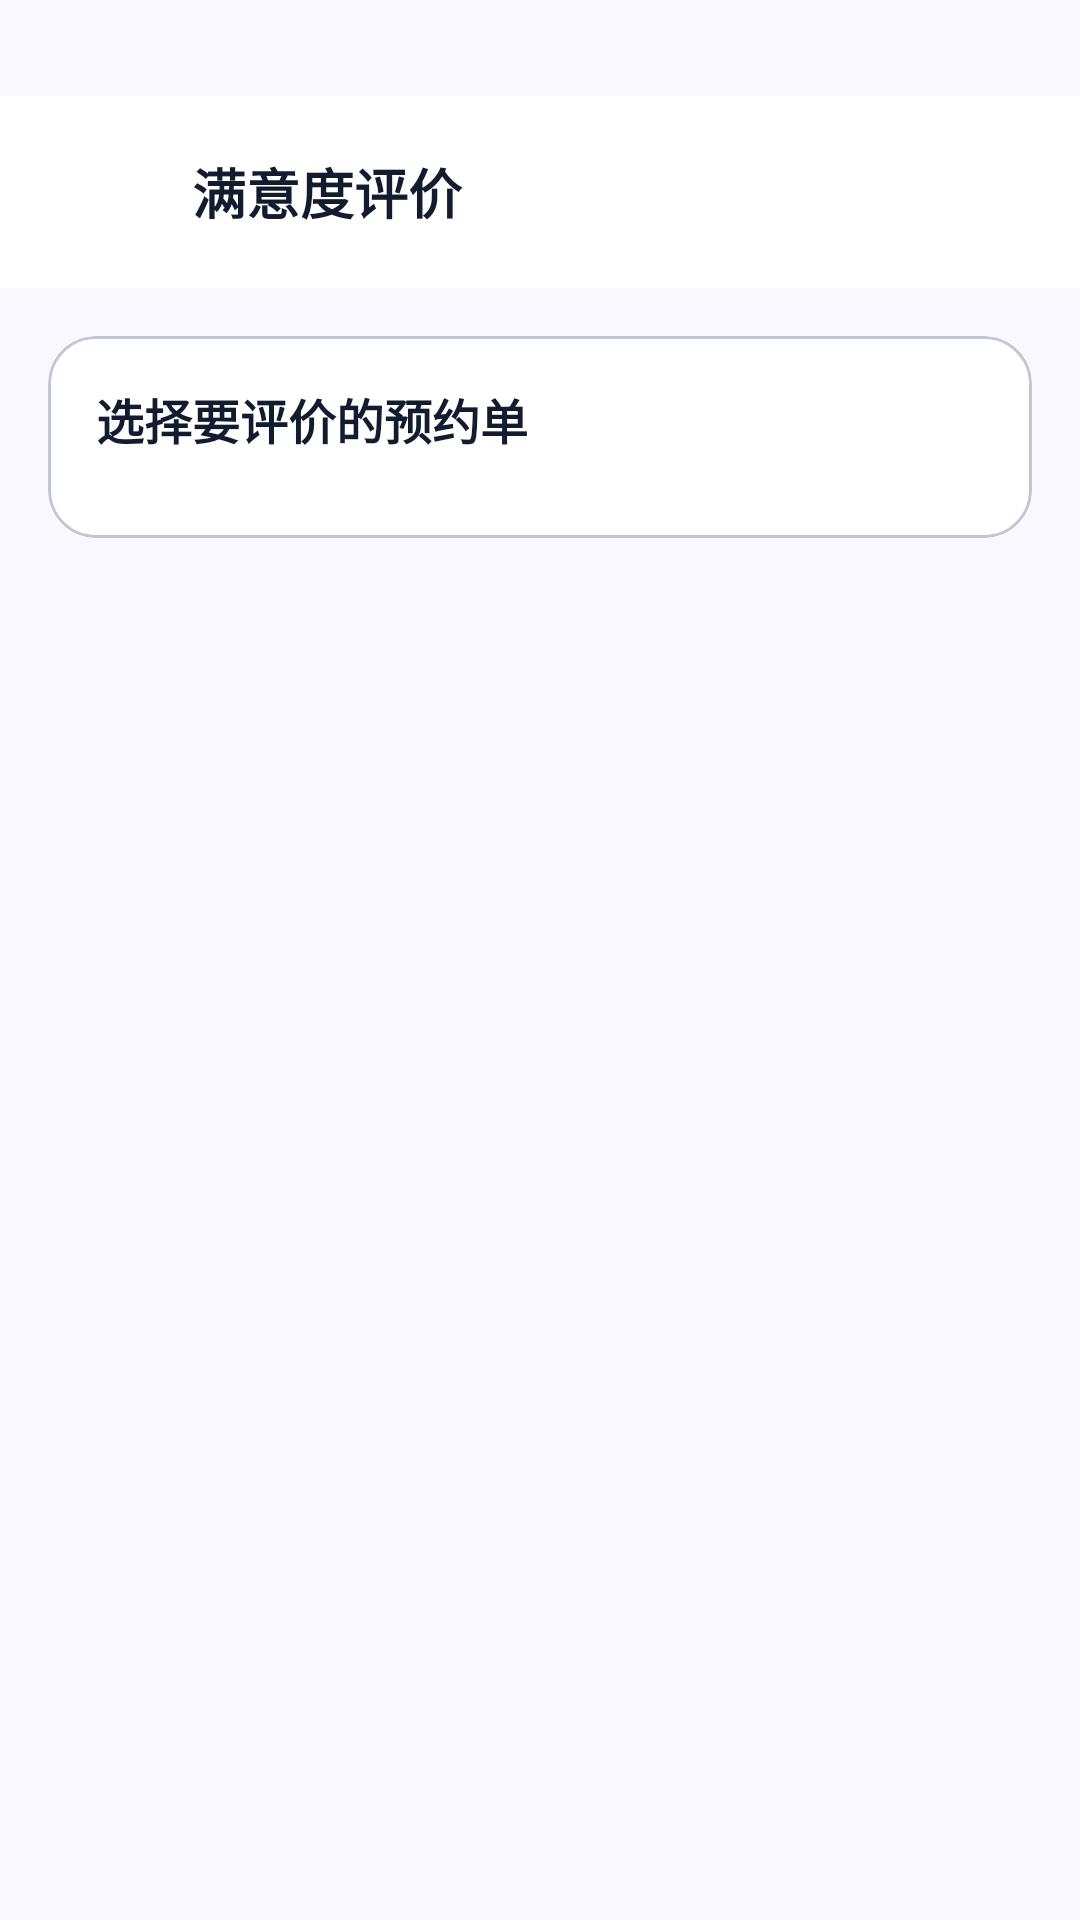

This screen was rendered from an Android layout file. Write that file and the resources it references.
<!-- AndroidManifest.xml: application theme Theme.SereneHealth -->
<!-- res/layout/activity_feedback.xml -->
<?xml version="1.0" encoding="utf-8"?>
<ScrollView xmlns:android="http://schemas.android.com/apk/res/android"
    xmlns:app="http://schemas.android.com/apk/res-auto"
    android:layout_width="match_parent"
    android:layout_height="match_parent"
    android:background="@color/surface"
    android:fillViewport="true"
    android:paddingTop="32dp">

    <LinearLayout
        android:layout_width="match_parent"
        android:layout_height="wrap_content"
        android:orientation="vertical">

        <LinearLayout
            android:layout_width="match_parent"
            android:layout_height="?attr/actionBarSize"
            android:background="@color/white"
            android:gravity="center_vertical"
            android:orientation="horizontal"
            android:paddingHorizontal="@dimen/margin_mobile">

            <ImageButton
                android:id="@+id/btn_back"
                android:layout_width="40dp"
                android:layout_height="40dp"
                android:background="@null"
                android:contentDescription="@string/action_back"
                android:padding="@dimen/spacing_small"
                android:src="@drawable/ic_arrow_back" />

            <TextView
                android:layout_width="0dp"
                android:layout_height="wrap_content"
                android:layout_marginStart="@dimen/spacing_small"
                android:layout_weight="1"
                android:text="@string/feedback_title"
                android:textColor="@color/on_surface"
                android:textSize="@dimen/text_size_title"
                android:textStyle="bold" />
        </LinearLayout>

        <com.google.android.material.card.MaterialCardView
            android:id="@+id/card_appointment_selector"
            android:layout_width="match_parent"
            android:layout_height="wrap_content"
            android:layout_margin="@dimen/margin_mobile"
            app:cardBackgroundColor="@color/white"
            app:cardCornerRadius="@dimen/card_corner_radius"
            app:cardElevation="0dp"
            app:contentPadding="@dimen/card_padding"
            app:strokeColor="@color/outline_variant"
            app:strokeWidth="1dp">

            <LinearLayout
                android:layout_width="match_parent"
                android:layout_height="wrap_content"
                android:orientation="vertical">

                <TextView
                    android:layout_width="match_parent"
                    android:layout_height="wrap_content"
                    android:text="选择要评价的预约单"
                    android:textColor="@color/on_surface"
                    android:textSize="@dimen/text_size_subtitle"
                    android:textStyle="bold" />

                <TextView
                    android:id="@+id/tv_empty"
                    android:layout_width="match_parent"
                    android:layout_height="96dp"
                    android:gravity="center"
                    android:text="暂无可评价预约"
                    android:textColor="@color/on_surface_variant"
                    android:textSize="@dimen/text_size_body"
                    android:visibility="gone" />

                <androidx.recyclerview.widget.RecyclerView
                    android:id="@+id/rv_appointment"
                    android:layout_width="match_parent"
                    android:layout_height="wrap_content"
                    android:layout_marginTop="@dimen/spacing_medium"
                    android:nestedScrollingEnabled="false" />
            </LinearLayout>
        </com.google.android.material.card.MaterialCardView>

        <com.google.android.material.card.MaterialCardView
            android:id="@+id/card_feedback_form"
            android:layout_width="match_parent"
            android:layout_height="wrap_content"
            android:layout_marginHorizontal="@dimen/margin_mobile"
            android:layout_marginBottom="@dimen/margin_mobile"
            android:visibility="gone"
            app:cardBackgroundColor="@color/white"
            app:cardCornerRadius="@dimen/card_corner_radius"
            app:cardElevation="0dp"
            app:contentPadding="@dimen/card_padding"
            app:strokeColor="@color/outline_variant"
            app:strokeWidth="1dp">

            <LinearLayout
                android:layout_width="match_parent"
                android:layout_height="wrap_content"
                android:orientation="vertical">

                <TextView
                    android:id="@+id/tv_appointment_info"
                    android:layout_width="match_parent"
                    android:layout_height="wrap_content"
                    android:textColor="@color/on_surface"
                    android:textSize="@dimen/text_size_subtitle"
                    android:textStyle="bold" />

                <TextView
                    android:layout_width="match_parent"
                    android:layout_height="wrap_content"
                    android:layout_marginTop="@dimen/spacing_medium"
                    android:text="@string/feedback_doctor_score"
                    android:textColor="@color/on_surface_variant" />

                <RatingBar
                    android:id="@+id/rb_doctor"
                    android:layout_width="wrap_content"
                    android:layout_height="wrap_content"
                    android:numStars="5"
                    android:stepSize="1" />

                <TextView
                    android:layout_width="match_parent"
                    android:layout_height="wrap_content"
                    android:layout_marginTop="@dimen/spacing_medium"
                    android:text="@string/feedback_service_score"
                    android:textColor="@color/on_surface_variant" />

                <RatingBar
                    android:id="@+id/rb_service"
                    android:layout_width="wrap_content"
                    android:layout_height="wrap_content"
                    android:numStars="5"
                    android:stepSize="1" />

                <TextView
                    android:layout_width="match_parent"
                    android:layout_height="wrap_content"
                    android:layout_marginTop="@dimen/spacing_medium"
                    android:text="@string/feedback_visit_score"
                    android:textColor="@color/on_surface_variant" />

                <RatingBar
                    android:id="@+id/rb_visit"
                    android:layout_width="wrap_content"
                    android:layout_height="wrap_content"
                    android:numStars="5"
                    android:stepSize="1" />

                <com.google.android.material.textfield.TextInputLayout
                    style="@style/Widget.Material3.TextInputLayout.OutlinedBox"
                    android:layout_width="match_parent"
                    android:layout_height="wrap_content"
                    android:layout_marginTop="@dimen/spacing_medium"
                    android:hint="@string/feedback_content">

                    <com.google.android.material.textfield.TextInputEditText
                        android:id="@+id/et_content"
                        android:layout_width="match_parent"
                        android:layout_height="120dp"
                        android:gravity="top"
                        android:inputType="textMultiLine" />
                </com.google.android.material.textfield.TextInputLayout>

                <com.google.android.material.button.MaterialButton
                    android:id="@+id/btn_submit"
                    style="@style/Widget.SereneHealth.Button.Primary"
                    android:layout_width="match_parent"
                    android:layout_height="wrap_content"
                    android:layout_marginTop="@dimen/section_gap"
                    android:minHeight="52dp"
                    android:text="@string/feedback_submit" />
            </LinearLayout>
        </com.google.android.material.card.MaterialCardView>
    </LinearLayout>
</ScrollView>
<!-- resources referenced by this layout -->
<resources>
  <color name="on_surface">#FF131B2E</color>
  <color name="on_surface_variant">#FF424752</color>
  <color name="outline_variant">#FFC2C6D4</color>
  <color name="surface">#FFFAF8FF</color>
  <color name="white">#FFFFFFFF</color>
  <dimen name="card_corner_radius">16dp</dimen>
  <dimen name="card_padding">16dp</dimen>
  <dimen name="margin_mobile">16dp</dimen>
  <dimen name="section_gap">24dp</dimen>
  <dimen name="spacing_medium">12dp</dimen>
  <dimen name="spacing_small">8dp</dimen>
  <dimen name="text_size_body">14sp</dimen>
  <dimen name="text_size_subtitle">16sp</dimen>
  <dimen name="text_size_title">18sp</dimen>
  <string name="action_back">返回</string>
  <string name="feedback_content">评价内容（选填）</string>
  <string name="feedback_doctor_score">医生评分</string>
  <string name="feedback_service_score">服务评分</string>
  <string name="feedback_submit">提交评价</string>
  <string name="feedback_title">满意度评价</string>
  <string name="feedback_visit_score">就诊体验评分</string>
  <style name="Widget.SereneHealth.Button.Primary" parent="Widget.Material3.Button">
          <item name="backgroundTint">@color/primary_container</item>
          <item name="android:textColor">@color/on_primary</item>
      </style>
  <style name="Theme.SereneHealth" parent="Theme.Material3.Light.NoActionBar">
          <item name="colorPrimary">@color/primary</item>
          <item name="colorOnPrimary">@color/on_primary</item>
          <item name="colorPrimaryContainer">@color/primary_container</item>
          <item name="colorOnPrimaryContainer">@color/on_primary_container</item>
  
          <item name="colorSecondary">@color/secondary</item>
          <item name="colorOnSecondary">@color/on_secondary</item>
          <item name="colorSecondaryContainer">@color/secondary_container</item>
          <item name="colorOnSecondaryContainer">@color/on_secondary_container</item>
  
          <item name="colorTertiary">@color/tertiary</item>
          <item name="colorOnTertiary">@color/on_tertiary</item>
          <item name="colorTertiaryContainer">@color/tertiary_container</item>
          <item name="colorOnTertiaryContainer">@color/on_tertiary_container</item>
  
          <item name="colorError">@color/error</item>
          <item name="colorOnError">@color/on_error</item>
          <item name="colorErrorContainer">@color/error_container</item>
          <item name="colorOnErrorContainer">@color/on_error_container</item>
  
          <item name="colorSurface">@color/surface</item>
          <item name="colorOnSurface">@color/on_surface</item>
          <item name="colorSurfaceVariant">@color/surface_variant</item>
          <item name="colorOnSurfaceVariant">@color/on_surface_variant</item>
  
          <item name="colorOutline">@color/outline</item>
          <item name="colorOutlineVariant">@color/outline_variant</item>
  
          <item name="android:colorBackground">@color/surface</item>
          <item name="colorOnBackground">@color/on_surface</item>
      </style>
  <color name="primary_container">#FF005EB8</color>
  <color name="on_primary">#FFFFFFFF</color>
  <color name="primary">#FF00478D</color>
  <color name="on_primary_container">#FFC8DAFF</color>
  <color name="secondary">#FF505F76</color>
  <color name="on_secondary">#FFFFFFFF</color>
  <color name="secondary_container">#FFD0E1FB</color>
  <color name="on_secondary_container">#FF54647A</color>
  <color name="tertiary">#FF42484F</color>
  <color name="on_tertiary">#FFFFFFFF</color>
  <color name="tertiary_container">#FF596067</color>
  <color name="on_tertiary_container">#FFD4DAE2</color>
  <color name="error">#FFBA1A1A</color>
  <color name="on_error">#FFFFFFFF</color>
  <color name="error_container">#FFFFDAD6</color>
  <color name="on_error_container">#FF93000A</color>
  <color name="surface_variant">#FFDAE2FD</color>
  <color name="outline">#FF727783</color>
</resources>
